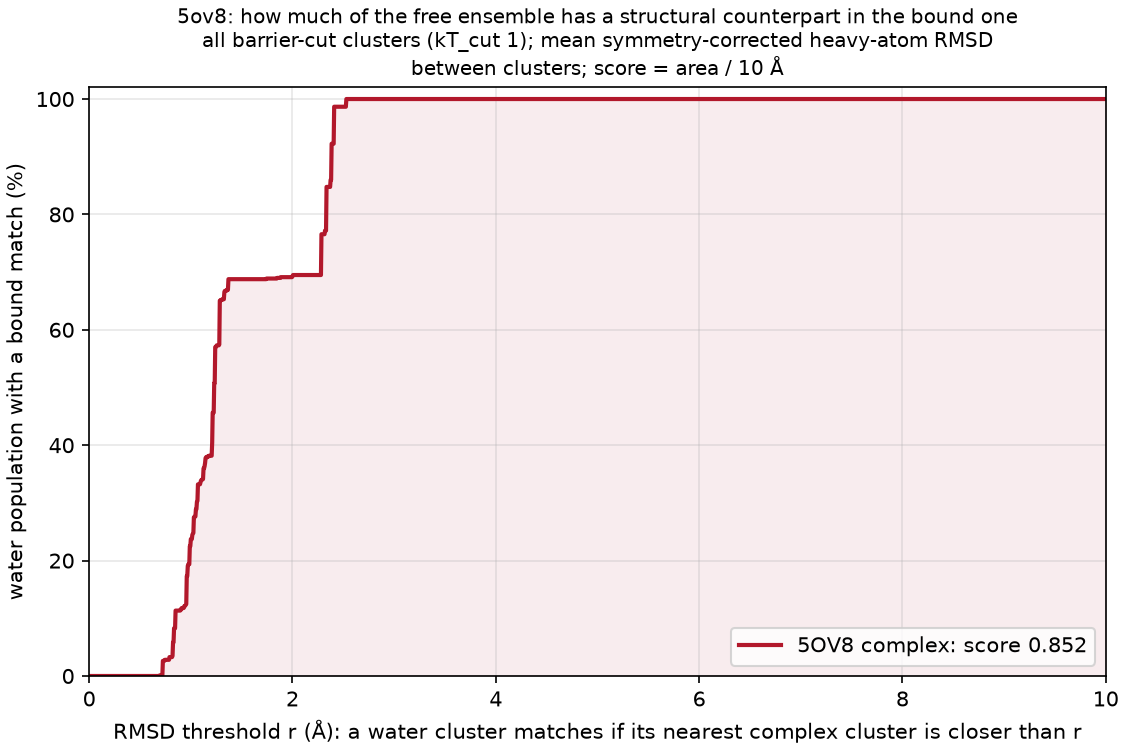

Data behind this chart, as committed beside it:
complex, water_cluster, water_mass, dmin_rmsd, best_complex_cluster, best_complex_mass
5OV8, A, 0.07617, 1.284, A, 0.2027
5OV8, AA, 0.009133, 0.996, P, 0.0019
5OV8, AB, 0.008733, 1.145, L, 0.00275
5OV8, AC, 0.0075, 1.011, R, 0.0017
5OV8, AD, 0.0068, 1.028, C, 0.1816
5OV8, AE, 0.006233, 2.317, S, 0.00165
5OV8, AF, 0.0056, 1.137, R, 0.0017
5OV8, AG, 0.004667, 0.7858, R, 0.0017
5OV8, AH, 0.0032, 0.9339, R, 0.0017
5OV8, AI, 0.003167, 0.9997, K, 0.0031
5OV8, AJ, 0.003133, 1.097, R, 0.0017
5OV8, AK, 0.0031, 0.9739, I, 0.02235
5OV8, AL, 0.002533, 0.9093, Z, 0.001
5OV8, AM, 0.0025, 1.093, R, 0.0017
5OV8, AN, 0.0023, 2, S, 0.00165
5OV8, AO, 0.002233, 0.8153, Z, 0.001
5OV8, AP, 0.001933, 0.9593, R, 0.0017
5OV8, AQ, 0.001933, 1.333, S, 0.00165
5OV8, AR, 0.0019, 1.132, L, 0.00275
5OV8, AS, 0.0019, 0.898, Z, 0.001
5OV8, AT, 0.001833, 0.7401, E, 0.08575
5OV8, AU, 0.0018, 1.019, X, 0.0011
5OV8, AV, 0.0017, 1.351, X, 0.0011
5OV8, AW, 0.001633, 1.147, V, 0.00155
5OV8, AX, 0.0016, 1.131, H, 0.02485
5OV8, AY, 0.0016, 1.114, E, 0.08575
5OV8, AZ, 0.001533, 1.254, V, 0.00155
5OV8, B, 0.07577, 2.331, E, 0.08575
5OV8, BA, 0.001533, 1.249, L, 0.00275
5OV8, BB, 0.001467, 1.037, P, 0.0019
5OV8, BC, 0.0014, 1.998, E, 0.08575
5OV8, BD, 0.001333, 1.161, V, 0.00155
5OV8, BE, 0.0013, 1.881, S, 0.00165
5OV8, BF, 0.001267, 1.307, Z, 0.001
5OV8, BG, 0.001233, 1.295, S, 0.00165
5OV8, BH, 0.001233, 1.024, V, 0.00155
5OV8, BI, 0.001233, 1.279, E, 0.08575
5OV8, BJ, 0.0012, 1.175, X, 0.0011
5OV8, BK, 0.0012, 0.9424, E, 0.08575
5OV8, BL, 0.0012, 0.9461, R, 0.0017
5OV8, BM, 0.001133, 0.6911, M, 0.00265
5OV8, BN, 0.0011, 1.846, S, 0.00165
5OV8, BO, 0.0011, 1.745, E, 0.08575
5OV8, BP, 0.001067, 0.9507, P, 0.0019
5OV8, BQ, 0.001067, 1.325, S, 0.00165
5OV8, BR, 0.001033, 1.063, W, 0.0011
5OV8, BS, 0.001, 1.09, R, 0.0017
5OV8, BT, 0.001, 1.105, V, 0.00155
5OV8, C, 0.0707, 2.283, S, 0.00165
5OV8, D, 0.06413, 2.409, E, 0.08575
5OV8, E, 0.06267, 2.381, Y, 0.00105
5OV8, F, 0.06243, 1.238, C, 0.1816
5OV8, G, 0.0519, 1.215, L, 0.00275
5OV8, H, 0.0512, 1.23, A, 0.2027
5OV8, I, 0.0312, 0.9877, Z, 0.001
5OV8, J, 0.03053, 0.8457, Z, 0.001
5OV8, K, 0.029, 1.069, Z, 0.001
5OV8, L, 0.02707, 0.9584, E, 0.08575
5OV8, M, 0.0251, 0.7243, E, 0.08575
5OV8, N, 0.02437, 0.8311, F, 0.04765
... 12 more rows
